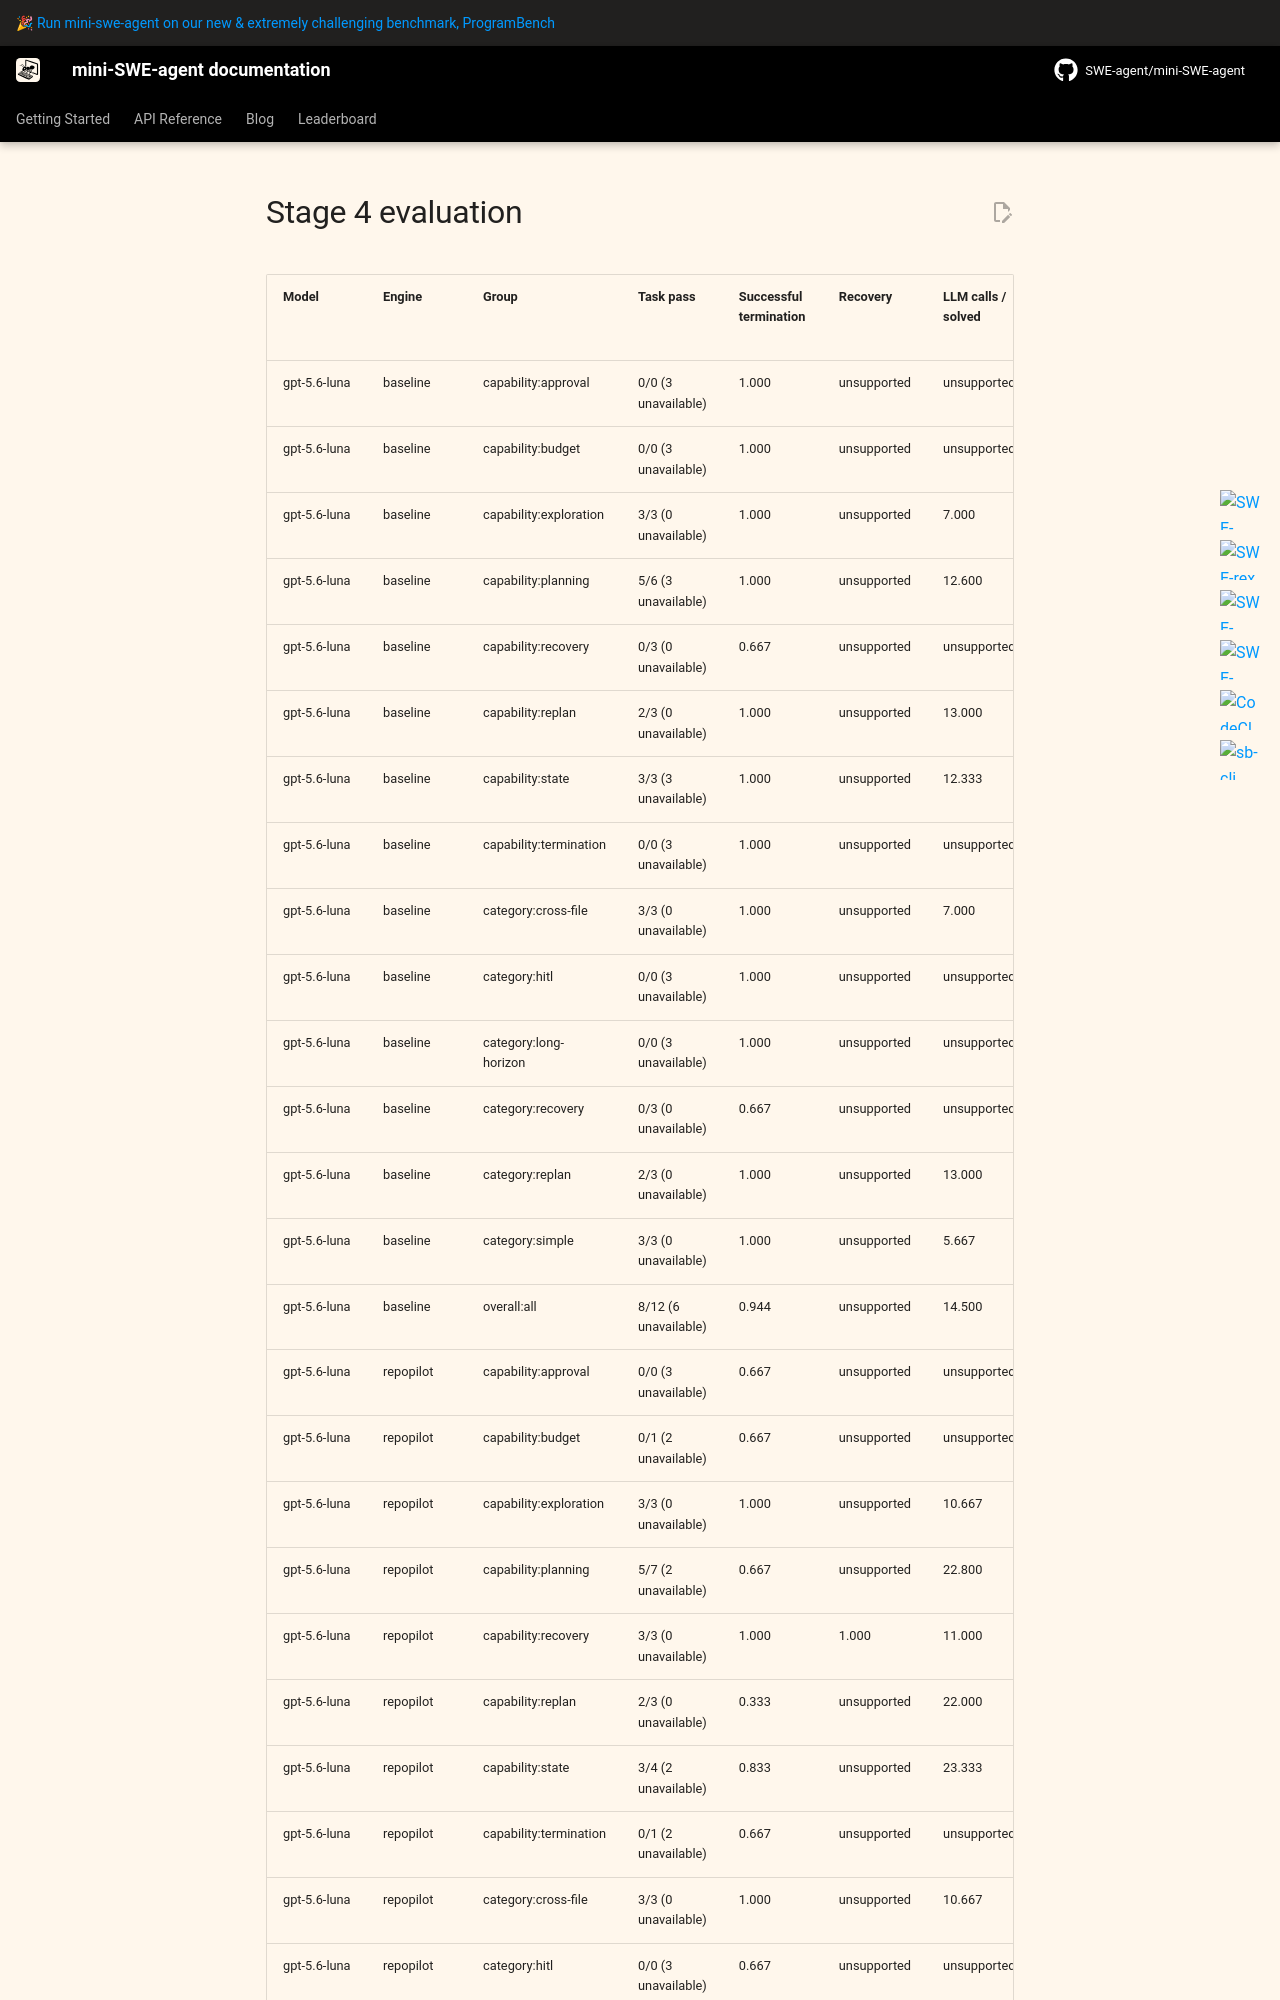

repository: Roll1ng-1n/RepoPilot · page: v2/evidence/stage4-seed6-luna-sol-v1/recomputed/index.html · generator: mkdocs

# Stage 4 evaluation

| Model | Engine | Group | Task pass | Successful termination | Recovery | LLM calls / solved | Tokens / solved | Tool failures / solved | Post-solution churn |
| --- | --- | --- | --- | --- | --- | --- | --- | --- | --- |
| gpt-5.6-luna | baseline | capability:approval | 0/0 (3 unavailable) | 1.000 | unsupported | unsupported | unsupported | unsupported | unsupported |
| gpt-5.6-luna | baseline | capability:budget | 0/0 (3 unavailable) | 1.000 | unsupported | unsupported | unsupported | unsupported | unsupported |
| gpt-5.6-luna | baseline | capability:exploration | 3/3 (0 unavailable) | 1.000 | unsupported | 7.000 | 18222.000 | 0.667 | unsupported |
| gpt-5.6-luna | baseline | capability:planning | 5/6 (3 unavailable) | 1.000 | unsupported | 12.600 | 36054.000 | 0.400 | unsupported |
| gpt-5.6-luna | baseline | capability:recovery | 0/3 (0 unavailable) | 0.667 | unsupported | unsupported | unsupported | unsupported | unsupported |
| gpt-5.6-luna | baseline | capability:replan | 2/3 (0 unavailable) | 1.000 | unsupported | 13.000 | 45043.500 | 0.000 | unsupported |
| gpt-5.6-luna | baseline | capability:state | 3/3 (3 unavailable) | 1.000 | unsupported | 12.333 | 30061.000 | 0.667 | unsupported |
| gpt-5.6-luna | baseline | capability:termination | 0/0 (3 unavailable) | 1.000 | unsupported | unsupported | unsupported | unsupported | unsupported |
| gpt-5.6-luna | baseline | category:cross-file | 3/3 (0 unavailable) | 1.000 | unsupported | 7.000 | 18222.000 | 0.667 | unsupported |
| gpt-5.6-luna | baseline | category:hitl | 0/0 (3 unavailable) | 1.000 | unsupported | unsupported | unsupported | unsupported | unsupported |
| gpt-5.6-luna | baseline | category:long-horizon | 0/0 (3 unavailable) | 1.000 | unsupported | unsupported | unsupported | unsupported | unsupported |
| gpt-5.6-luna | baseline | category:recovery | 0/3 (0 unavailable) | 0.667 | unsupported | unsupported | unsupported | unsupported | unsupported |
| gpt-5.6-luna | baseline | category:replan | 2/3 (0 unavailable) | 1.000 | unsupported | 13.000 | 45043.500 | 0.000 | unsupported |
| gpt-5.6-luna | baseline | category:simple | 3/3 (0 unavailable) | 1.000 | unsupported | 5.667 | 11885.333 | 0.333 | unsupported |
| gpt-5.6-luna | baseline | overall:all | 8/12 (6 unavailable) | 0.944 | unsupported | 14.500 | 36070.500 | 0.875 | unsupported |
| gpt-5.6-luna | repopilot | capability:approval | 0/0 (3 unavailable) | 0.667 | unsupported | unsupported | unsupported | unsupported | unsupported |
| gpt-5.6-luna | repopilot | capability:budget | 0/1 (2 unavailable) | 0.667 | unsupported | unsupported | unsupported | unsupported | unsupported |
| gpt-5.6-luna | repopilot | capability:exploration | 3/3 (0 unavailable) | 1.000 | unsupported | 10.667 | 28453.333 | 4.333 | unsupported |
| gpt-5.6-luna | repopilot | capability:planning | 5/7 (2 unavailable) | 0.667 | unsupported | 22.800 | 89404.000 | 8.400 | unsupported |
| gpt-5.6-luna | repopilot | capability:recovery | 3/3 (0 unavailable) | 1.000 | 1.000 | 11.000 | 42062.333 | 3.333 | unsupported |
| gpt-5.6-luna | repopilot | capability:replan | 2/3 (0 unavailable) | 0.333 | unsupported | 22.000 | 104996.500 | 8.500 | unsupported |
| gpt-5.6-luna | repopilot | capability:state | 3/4 (2 unavailable) | 0.833 | unsupported | 23.333 | 79009.000 | 8.333 | unsupported |
| gpt-5.6-luna | repopilot | capability:termination | 0/1 (2 unavailable) | 0.667 | unsupported | unsupported | unsupported | unsupported | unsupported |
| gpt-5.6-luna | repopilot | category:cross-file | 3/3 (0 unavailable) | 1.000 | unsupported | 10.667 | 28453.333 | 4.333 | unsupported |
| gpt-5.6-luna | repopilot | category:hitl | 0/0 (3 unavailable) | 0.667 | unsupported | unsupported | unsupported | unsupported | unsupported |
| gpt-5.6-luna | repopilot | cate
